Run: headless pygame with SDL's dummy video driver; simulated clock (each Clock.tick advances the game by its frame time, no real sleeping); random seed 0; keys injected as events and as key.get_pressed() state; no mouse input.
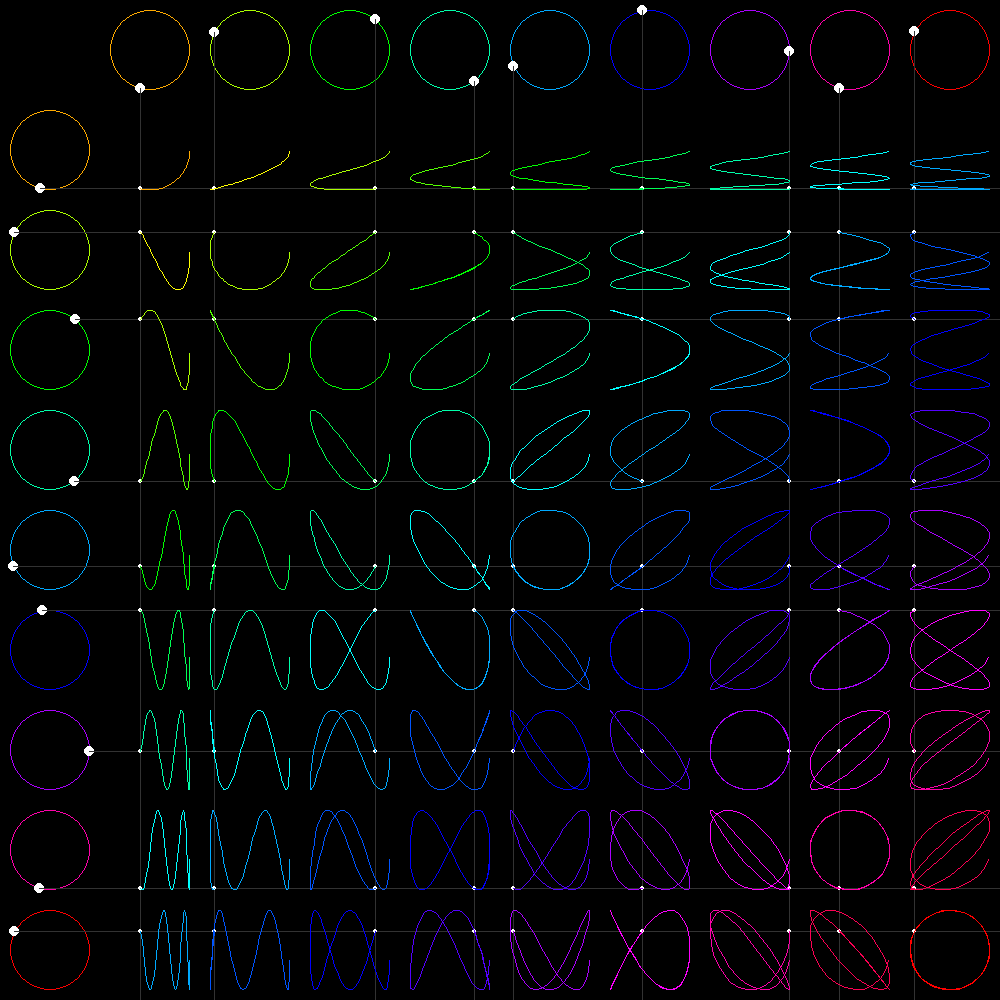
Frame 1 of 4 · flips 1–60 · no input
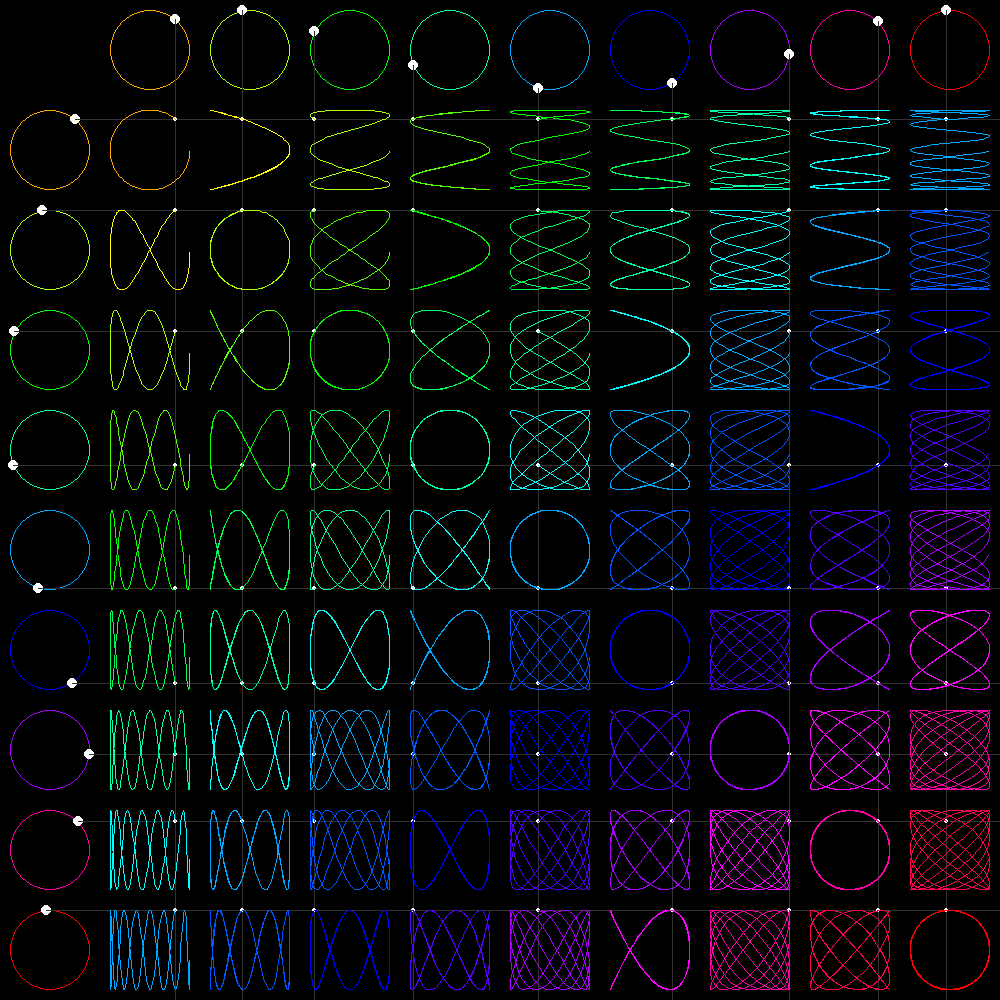
Frame 2 of 4 · flips 61–180 · tapped SPACE, RETURN · held RIGHT (→), D
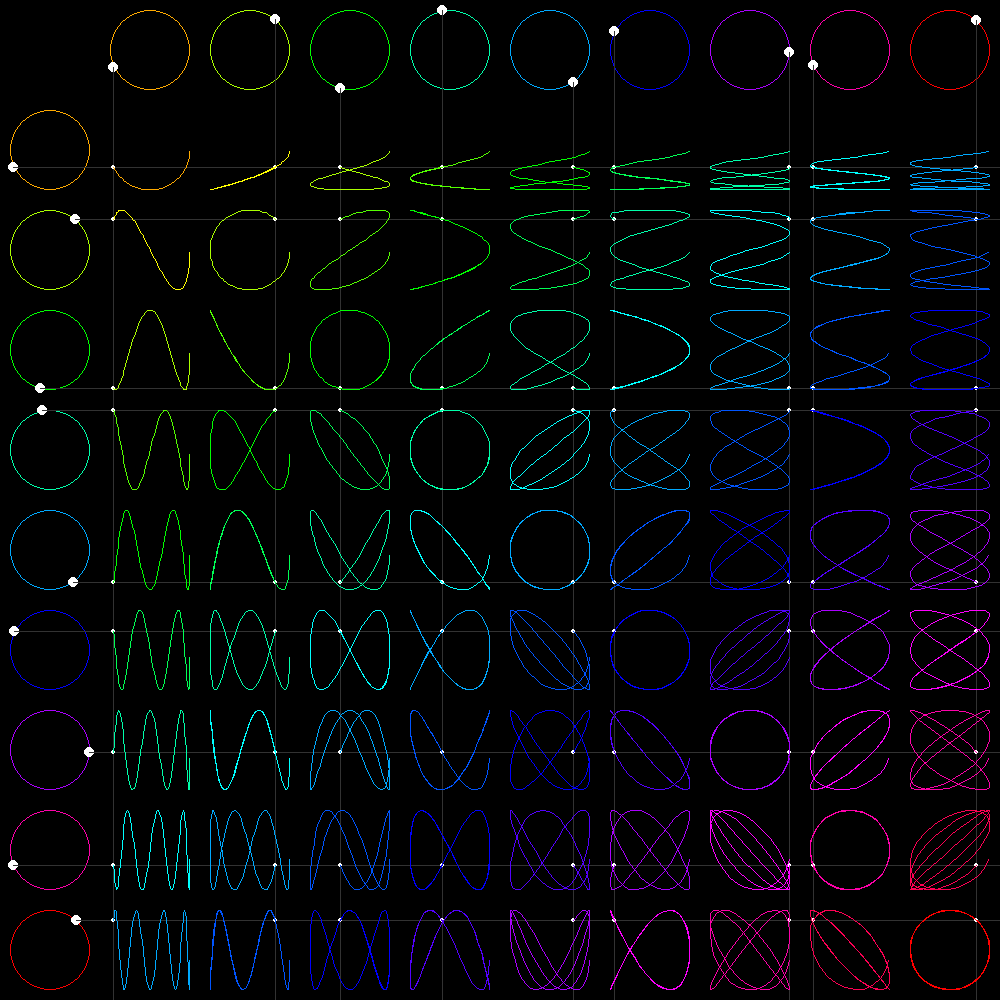
Frame 3 of 4 · flips 181–300 · held DOWN (↓), S
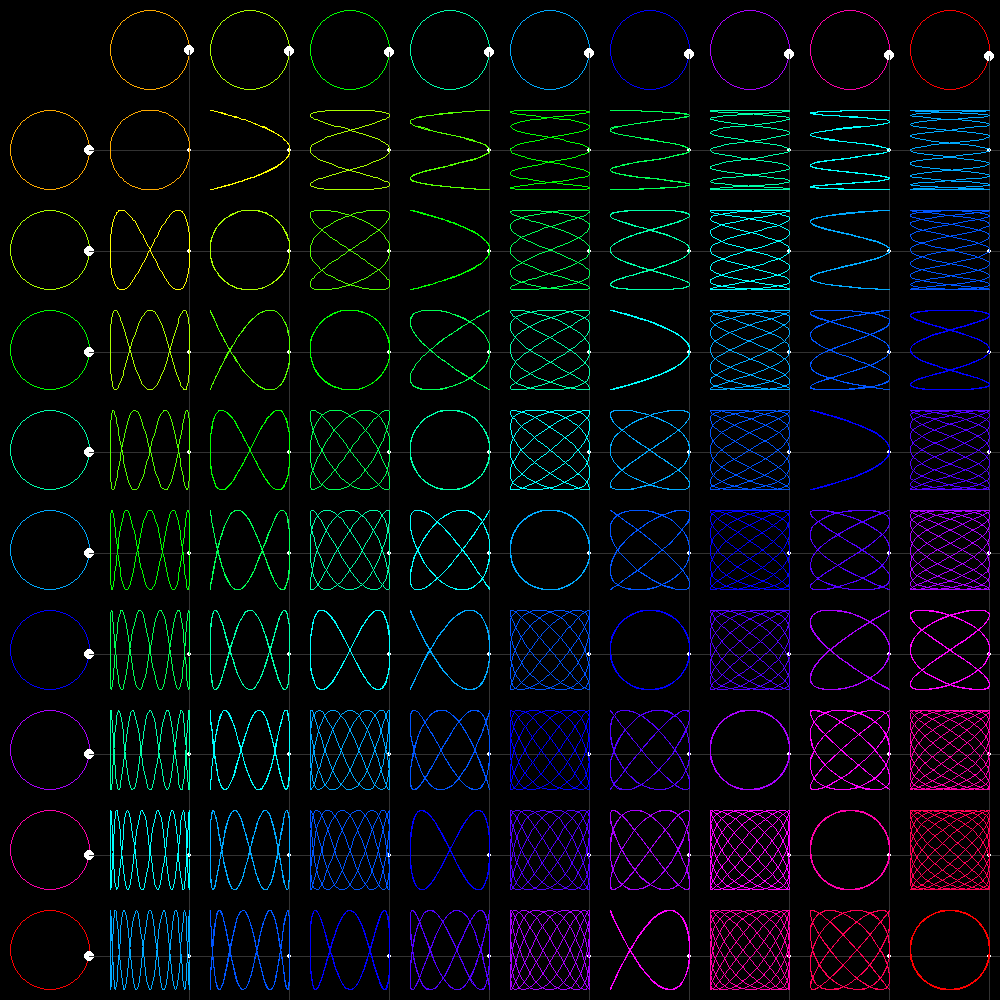
Frame 4 of 4 · flips 301–420 · held LEFT (←), A, UP (↑), W

The pygame program that drew these frames:

import pygame as pg
from dataclasses import dataclass
import math

auflösung = 1000
spalten = 10
abstand = auflösung // spalten
farbabstand = 360 // (spalten - 1)
radius = (abstand - 20) // 2
pg.init()
screen = pg.display.set_mode([auflösung, auflösung])
matrix = [[0]*spalten for i in range(spalten)]
farbe = pg.Color(0)
# 123
#456


@dataclass
class Rotor:
  x: int
  y: int
  speed: float
  horizontal: bool
  hue: int
  winkel: float = 0
  dotX: int = 0
  dotY: int = 0

  def show(self):
    farbe.hsva = (self.hue, 100, 100) 
    pg.draw.circle(screen, farbe, (self.x, self.y), radius, 1)
    pg.draw.circle(screen, (255, 255, 255), (self.dotX, self.dotY), 5)
    if self.horizontal:
      pg.draw.line(screen, (50, 50, 50), (self.dotX,
       self.dotY), (self.dotX, auflösung))
    else:
      pg.draw.line(screen, (50, 50, 50), (self.dotX,
        self.dotY), (auflösung, self.dotY)) 

  def update(self):
    self.winkel += self.speed
    self.dotX = int(self.x + radius * math.cos(self.winkel))
    self.dotY = int(self.y + radius * math.sin(self.winkel))

  def reset(self):
    self.winkel = 0


@dataclass
class Lissajous:
  verticies: list
  hue: int
    
  def update(self, pos):
    self.verticies.append(pos)

  def show(self):
    pg.draw.circle(screen, (255, 255, 255), self.verticies[-1], 2)
    if len(self.verticies) > 1:
        farbe.hsva = (self.hue, 100, 100)
        pg.draw.lines(screen, farbe, False, self.verticies, 1)

# löscht alle Punkte aus der Liste
  def reset(self):
      self.verticies = []

   
def setup():
  for n in range(spalten):
    x = n*abstand + abstand // 2
    y = abstand // 2
    hue = farbabstand*n
    matrix[0][n] = Rotor(x, y, 0.03*n, True, hue)
    matrix[n][0] = Rotor(y, x, 0.03*n, False, hue)

  for zeile in range(1, spalten):
    for spalte in range(1, spalten):
        hue = (matrix[zeile][0].hue + matrix[0][spalte].hue) // 2
        matrix[zeile][spalte] = Lissajous([], hue)


def draw():

  for n in range(1, spalten):
    matrix[0][n].update()
    matrix[n][0].update()

  for zeile in range(1, spalten):
    for spalte in range(1, spalten):
        x = matrix[0][spalte].dotX
        y = matrix[zeile][0].dotY
        matrix[zeile][spalte].update([x, y])

  for zeile in range(spalten):
        for spalte in range(spalten):
            if zeile == 0 and spalte == 0:
                continue
            matrix[zeile][spalte].show()


setup()
    
weitermachen = True
clock = pg.time.Clock()

while weitermachen:
  clock.tick(20)
  for event in pg.event.get():
    if event.type == pg.QUIT:
      weitermachen = False
  screen.fill((0, 0, 0))
  draw()
  pg.display.flip()
  if matrix[0][1].winkel > math.pi*2:
    for zeile in matrix:
      for objekt in zeile:
        objekt.reset()

pg.quit()
